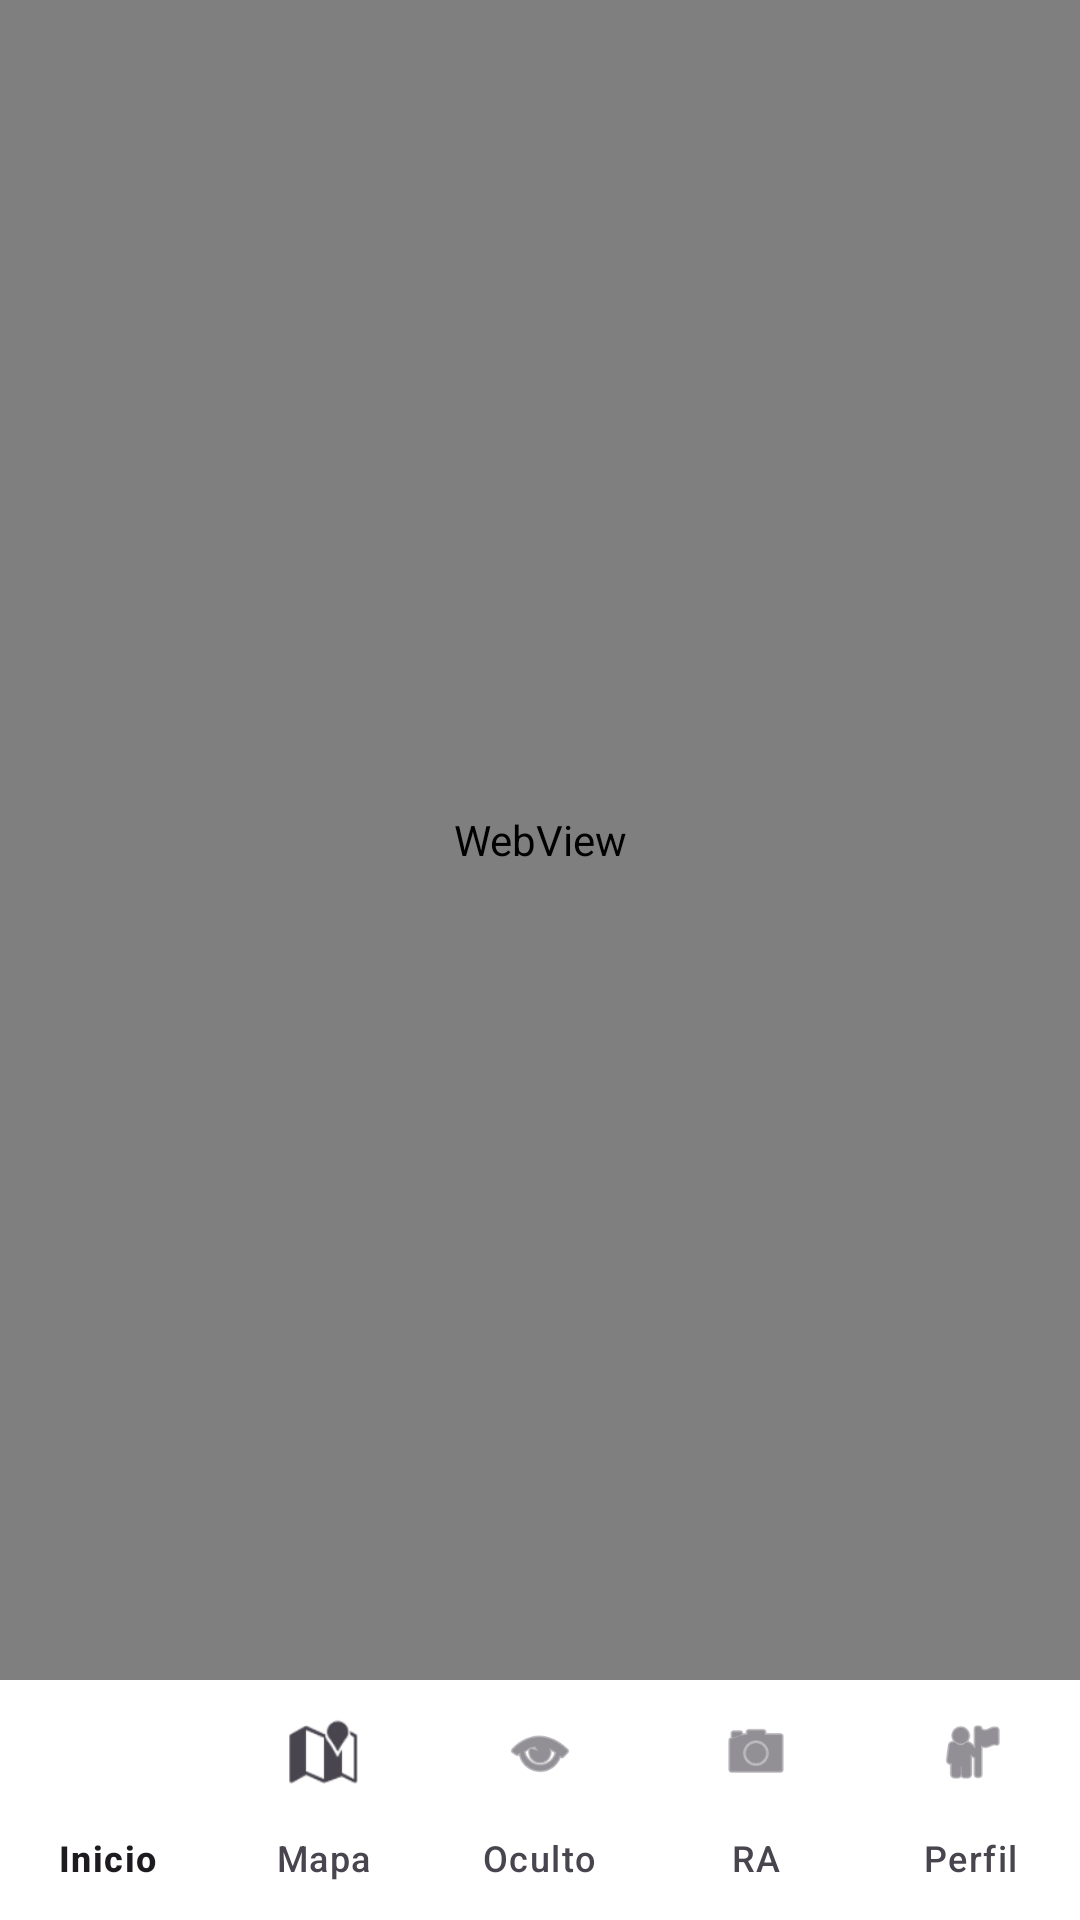

This screen was rendered from an Android layout file. Write that file and the resources it references.
<!-- AndroidManifest.xml: application theme Theme.SVibe -->
<!-- res/layout/activity_map.xml -->
<?xml version="1.0" encoding="utf-8"?>
<LinearLayout
    xmlns:android="http://schemas.android.com/apk/res/android"
    xmlns:app="http://schemas.android.com/apk/res-auto"
    android:layout_width="match_parent"
    android:layout_height="match_parent"
    android:orientation="vertical">

    
    <WebView
        android:id="@+id/webViewMapa"
        android:layout_width="match_parent"
        android:layout_height="0dp"
        android:layout_weight="1"/>

    
    <com.google.android.material.bottomnavigation.BottomNavigationView
        android:id="@+id/bottomNavigation"
        android:layout_width="match_parent"
        android:layout_height="wrap_content"
        android:background="@android:color/white"
        app:labelVisibilityMode="labeled"
        app:itemHorizontalTranslationEnabled="false"
        app:menu="@menu/bottom_menu"/>

</LinearLayout>
<!-- resources referenced by this layout -->
<resources>
  <style name="Theme.SVibe" parent="Base.Theme.SVibe" />
  <style name="Base.Theme.SVibe" parent="Theme.Material3.DayNight.NoActionBar">
          
          
      </style>
</resources>
